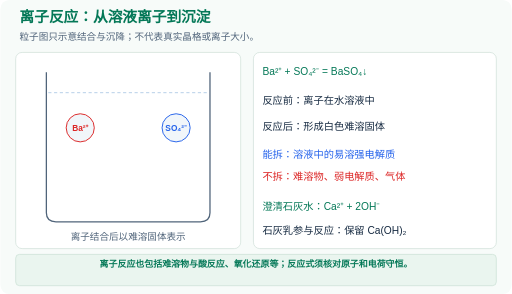
t = 0.00 s
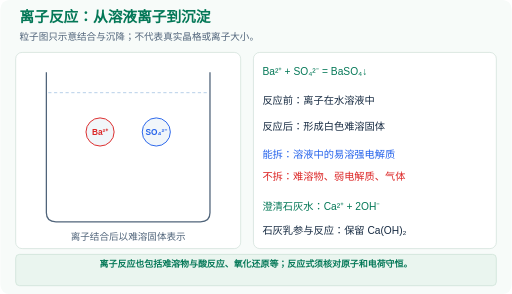
t = 1.23 s
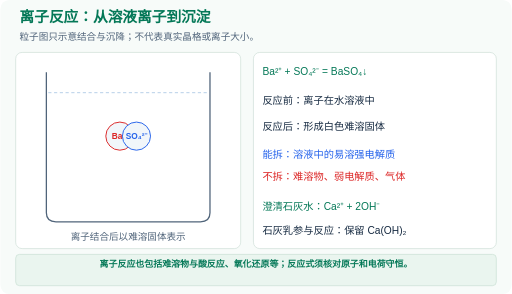
t = 2.45 s
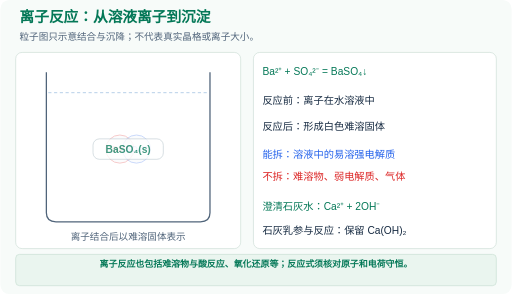
t = 3.50 s
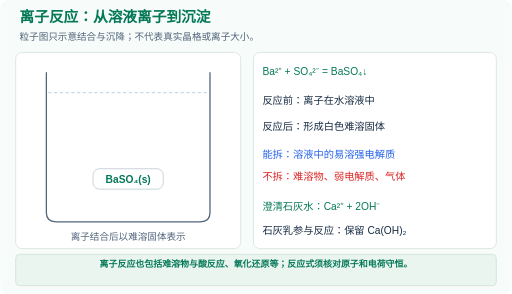
t = 4.73 s
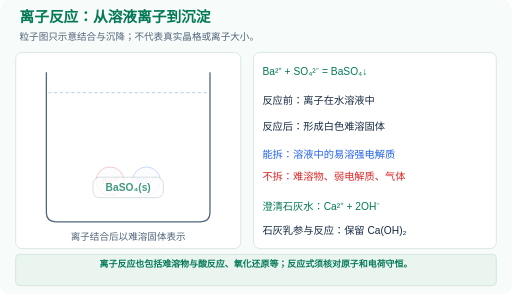
t = 5.95 s

The animated SVG that drew these frames (rendered in a browser with its animation timeline set to each time). Animation: 6 SMIL elements (animate=3,animateTransform=3); one cycle of 7.00 s, repeats indefinitely.

<svg xmlns="http://www.w3.org/2000/svg" viewBox="0 0 800 460" width="100%" role="img" aria-labelledby="title description">
  <title id="title">离子反应：从溶液离子到沉淀</title>
  <desc id="description">粒子图只示意结合与沉降；不代表真实晶格或离子大小。。离子反应也包括难溶物与酸反应、氧化还原等；反应式须核对原子和电荷守恒。</desc>
  <defs>
    <marker id="arrow" viewBox="0 0 10 10" refX="9" refY="5" markerWidth="6" markerHeight="6" orient="auto-start-reverse">
<path d="M0 0 L10 5 L0 10 Z" fill="context-stroke"/>
</marker>
    <style>
      text { font-family: 'Microsoft YaHei','PingFang SC',sans-serif; }
      .still { display: none; }
      @media (prefers-reduced-motion: reduce) {
        .motion { display: none; }
        .still { display: inline; }
      }
    </style>
  </defs>
  <rect width="800" height="460" rx="14" fill="#f7fbf9"/>
  <text x="30" y="35" font-size="23" fill="#047857" text-anchor="start" font-weight="800">离子反应：从溶液离子到沉淀</text>
  <text x="30" y="62" font-size="15" fill="#50647a" text-anchor="start" font-weight="500">粒子图只示意结合与沉降；不代表真实晶格或离子大小。</text>
  <rect x="24" y="82" width="352" height="307" rx="10" fill="#ffffff" stroke="#cbdcd5"/>
<rect x="396" y="82" width="380" height="307" rx="10" fill="#ffffff" stroke="#cbdcd5"/>
<path d="M 72 113 L 72 333 Q72 347 87 347 L 313 347 Q328 347 328 333 L328 113" fill="none" stroke="#50647a" stroke-width="2" />
<line x1="75" y1="145" x2="325" y2="145" stroke="#90b6dd" stroke-width="1" stroke-dasharray="5 4"/>
<g class="motion">
<g transform="translate(125 200)">
<g transform="translate(0 0)">
<animateTransform attributeName="transform" type="translate" values="0 0;62 13;62 40;62 111;0 0" keyTimes="0;0.35;0.55;0.8;1" dur="7s" calcMode="linear" repeatCount="indefinite"/>
<circle cx="0" cy="0" r="22" fill="#f1f6fa" stroke="#dc2626" stroke-width="1.5"/>
<text x="0" y="5" font-size="13" fill="#dc2626" text-anchor="middle" font-weight="700">Ba²⁺</text>
<animate attributeName="opacity" values="1;1;0;0;1" keyTimes="0;0.35;0.55;0.8;1" dur="7s" calcMode="linear" repeatCount="indefinite"/>
</g>
</g>
<g transform="translate(275 200)">
<g transform="translate(0 0)">
<animateTransform attributeName="transform" type="translate" values="0 0;-62 13;-62 40;-62 111;0 0" keyTimes="0;0.35;0.55;0.8;1" dur="7s" calcMode="linear" repeatCount="indefinite"/>
<circle cx="0" cy="0" r="22" fill="#f1f6fa" stroke="#2563eb" stroke-width="1.5"/>
<text x="0" y="5" font-size="13" fill="#2563eb" text-anchor="middle" font-weight="700">SO₄²⁻</text>
<animate attributeName="opacity" values="1;1;0;0;1" keyTimes="0;0.35;0.55;0.8;1" dur="7s" calcMode="linear" repeatCount="indefinite"/>
</g>
</g>
<g transform="translate(200 213)" opacity="0">
<animate attributeName="opacity" values="0;0;1;1;0" keyTimes="0;0.35;0.55;0.8;1" dur="7s" calcMode="linear" repeatCount="indefinite"/>
<g transform="translate(0 0)">
<animateTransform attributeName="transform" type="translate" values="0 0;0 0;0 27;0 107;0 0" keyTimes="0;0.35;0.55;0.8;1" dur="7s" repeatCount="indefinite"/>
<rect x="-55" y="-16" width="110" height="32" rx="10" fill="#fff" stroke="#aebdc5"/>
<text x="0" y="6" font-size="16" fill="#047857" text-anchor="middle" font-weight="700">BaSO₄(s)</text>
</g>
</g>
</g>
<g class="still">
<circle cx="125" cy="200" r="22" fill="#f1f6fa" stroke="#dc2626" stroke-width="1.5"/>
<text x="125" y="205" font-size="13" fill="#dc2626" text-anchor="middle" font-weight="500">Ba²⁺</text>
<circle cx="275" cy="200" r="22" fill="#f1f6fa" stroke="#2563eb" stroke-width="1.5"/>
<text x="275" y="205" font-size="13" fill="#2563eb" text-anchor="middle" font-weight="500">SO₄²⁻</text>
<rect x="147" y="310" width="106" height="30" rx="10" fill="#ffffff" stroke="#cbdcd5"/>
<text x="200" y="331" font-size="16" fill="#047857" text-anchor="middle" font-weight="500">BaSO₄(s)</text>
</g>
<text x="200" y="375" font-size="15" fill="#50647a" text-anchor="middle" font-weight="500">离子结合后以难溶固体表示</text>
<text x="410" y="117" font-size="16" fill="#047857" text-anchor="start" font-weight="500">Ba²⁺ + SO₄²⁻ = BaSO₄↓</text>
<text x="410" y="163" font-size="16" fill="#172b42" text-anchor="start" font-weight="500">反应前：离子在水溶液中</text>
<text x="410" y="203" font-size="16" fill="#172b42" text-anchor="start" font-weight="500">反应后：形成白色难溶固体</text>
<text x="410" y="247" font-size="16" fill="#2563eb" text-anchor="start" font-weight="500">能拆：溶液中的易溶强电解质</text>
<text x="410" y="281" font-size="16" fill="#dc2626" text-anchor="start" font-weight="500">不拆：难溶物、弱电解质、气体</text>
<text x="410" y="328" font-size="16" fill="#047857" text-anchor="start" font-weight="500">澄清石灰水：Ca²⁺ + 2OH⁻</text>
<text x="410" y="366" font-size="16" fill="#172b42" text-anchor="start" font-weight="500">石灰乳参与反应：保留 Ca(OH)₂</text>
  <rect x="24" y="398" width="752" height="49" rx="6" fill="#eaf5ef" stroke="#c6dfd1"/>
  <text x="400" y="418" font-size="14" fill="#047857" text-anchor="middle" font-weight="600">离子反应也包括难溶物与酸反应、氧化还原等；反应式须核对原子和电荷守恒。</text>
</svg>
